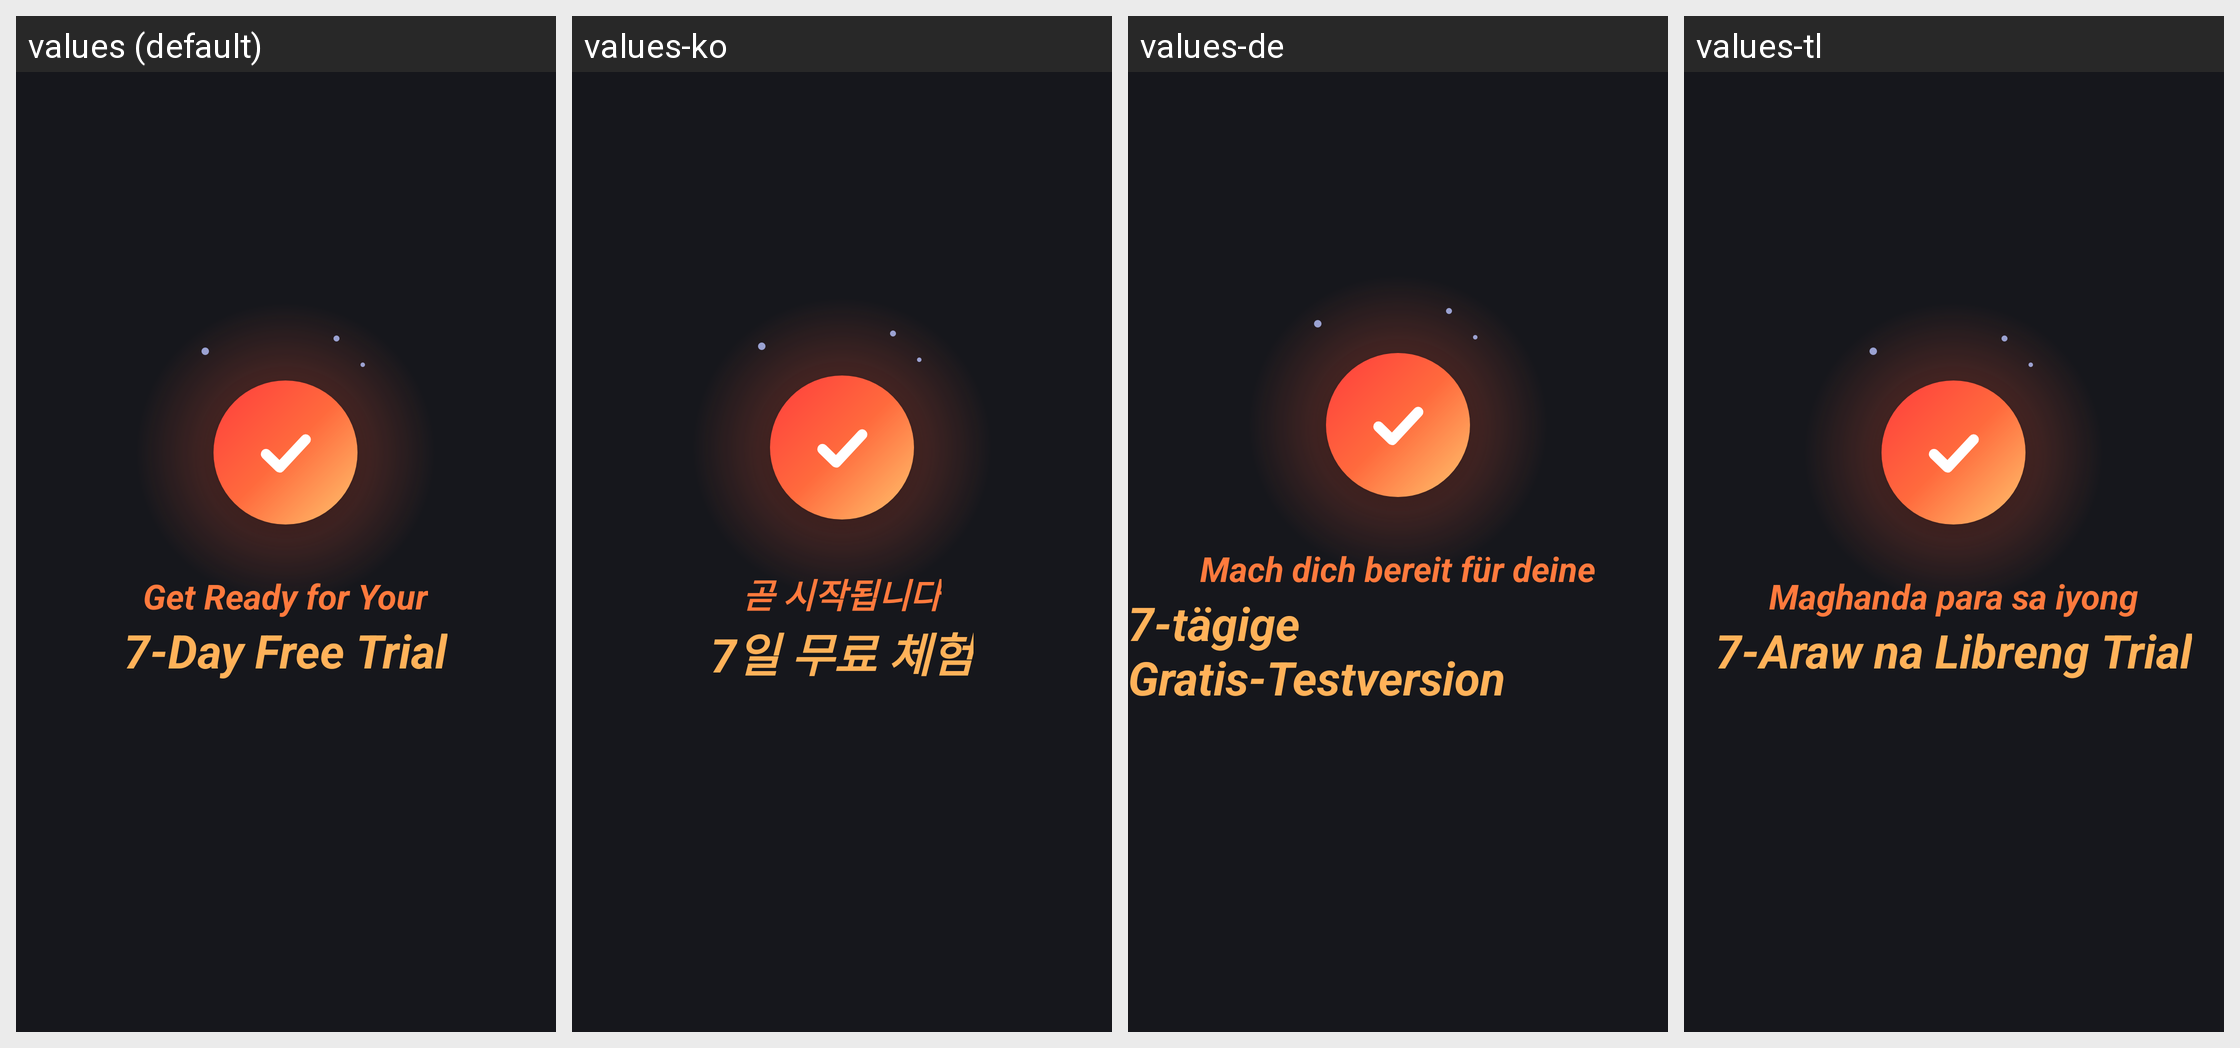

For this localized Android screen grid, give each drawn string resource with its value in every locale shown.
Android screen res/layout/activity_premium.xml rendered under 4 locales, left to right: values (default), values-ko, values-de, values-tl. Device: Nexus 5 (rendered at 1080×1920; each locale shown at half size, 540×960, under a caption strip naming it); theme Theme.DocReader.Premium.
Other locales in the repository, not shown: values-ar, values-es, values-fa, values-fr, values-in, values-it, values-ja, values-ms, values-pl, values-pt, values-ru, values-th, values-tr, values-uk, values-ur, values-uz, values-vi, values-zh-rCN, values-zh-rTW.
Strings drawn on this screen, with the default value and each locale's value (text and hints the layout hard-codes, and strings that could not be matched under every locale, appear in the picture but are not listed):

get_premium
  values: Get Premium
  values-ko: Premium 받기
  values-de: Premium holen
  values-tl: Kunin ang Premium

premium_trusted_top
  values: Loved by
  values-ko: 전 세계
  values-de: Beliebt bei
  values-tl: Gustong-gusto ng

premium_trusted_count
  values: our users
  values-ko: 사용자가
  values-de: unseren Nutzern
  values-tl: aming mga user

premium_trusted_bottom
  values: worldwide
  values-ko: 선택한 앱
  values-de: weltweit
  values-tl: sa buong mundo

user_reviews
  values: User Reviews
  values-ko: 사용자 리뷰
  values-de: Nutzerbewertungen
  values-tl: Mga Review ng User

ready_top
  values: Get Ready for Your
  values-ko: 곧 시작됩니다
  values-de: Mach dich bereit für deine
  values-tl: Maghanda para sa iyong

ready_bottom
  values: 7-Day Free Trial
  values-ko: 7일 무료 체험
  values-de: 7-tägige Gratis-Testversion
  values-tl: 7-Araw na Libreng Trial
